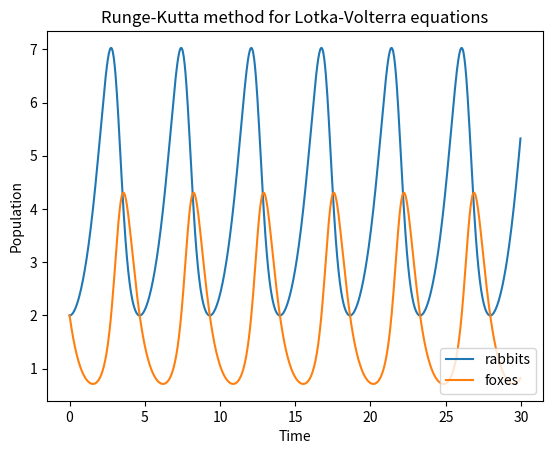

Here is the Python script that generated this plot: (Note: this script raises an exception after producing the figure.)
from math import sin
from numpy import array,arange
#from pylab import plot,xlabel,show
import matplotlib.pyplot as plt

def f(r,t):
#read in x and y positions of particle
    x = r[0]
    y = r[1]
    a = 1
    b= 0.5
    gamma = 0.5
    delta = 2
#compute derivatives using from the board
    fx = a*x-b*x*y
    fy = gamma*x*y -delta*y
#return the array of derivatives
    return array([fx,fy],float)

#set left and right initial and final times
i = 0.0
e = 30.0
#set a large number of steps
N = 1000
h = (e-i)/N

#create array of indepdendent variable
tpoints = arange(i,e,h)

#create empty lists of x and y variables
xpoints = []
ypoints = []

#initial conditions
#r is an array containing instantenous positions of particle
# x and y coordinates
r = array([2,2],float)

#run a loop over all times
for t in tpoints:

#using x and y components of last step
#grow the x and y arrays
    xpoints.append(r[0])
    ypoints.append(r[1])
    
#steps that are themselves vectors,
#k1 and k2 and k3 and k4 are steps that tell you how to
# step in x and y
# k1=[1,2]    
    k1 = h*f(r,t)
    k2 = h*f(r+0.5*k1,t+0.5*h)
    k3 = h*f(r+0.5*k2,t+0.5*h)
    k4 = h*f(r+k3,t+h)
    r += (k1+2*k2+2*k3+k4)/6
#plt.ion()
# plt.figure(1)
# plt.plot(tpoints,xpoints)
# plt.plot(tpoints,ypoints)
# plt.figure(2)
# plt.plot(xpoints,ypoints)

# plt.xlabel("theta")
# plt.ylabel("omega")
# plt.show()


plt.plot(tpoints,xpoints, label = 'rabbits')
plt.plot(tpoints,ypoints, label = 'foxes')
plt.title("Runge-Kutta method for Lotka-Volterra equations")
plt.xlabel("Time")
plt.ylabel("Population")
plt.legend(loc = 4)
plt.savefig("/Users/<user>/OneDrive/Documents/PHYS304/pbudavari_hw/"+ str("8_2") + ".png")
plt.close()